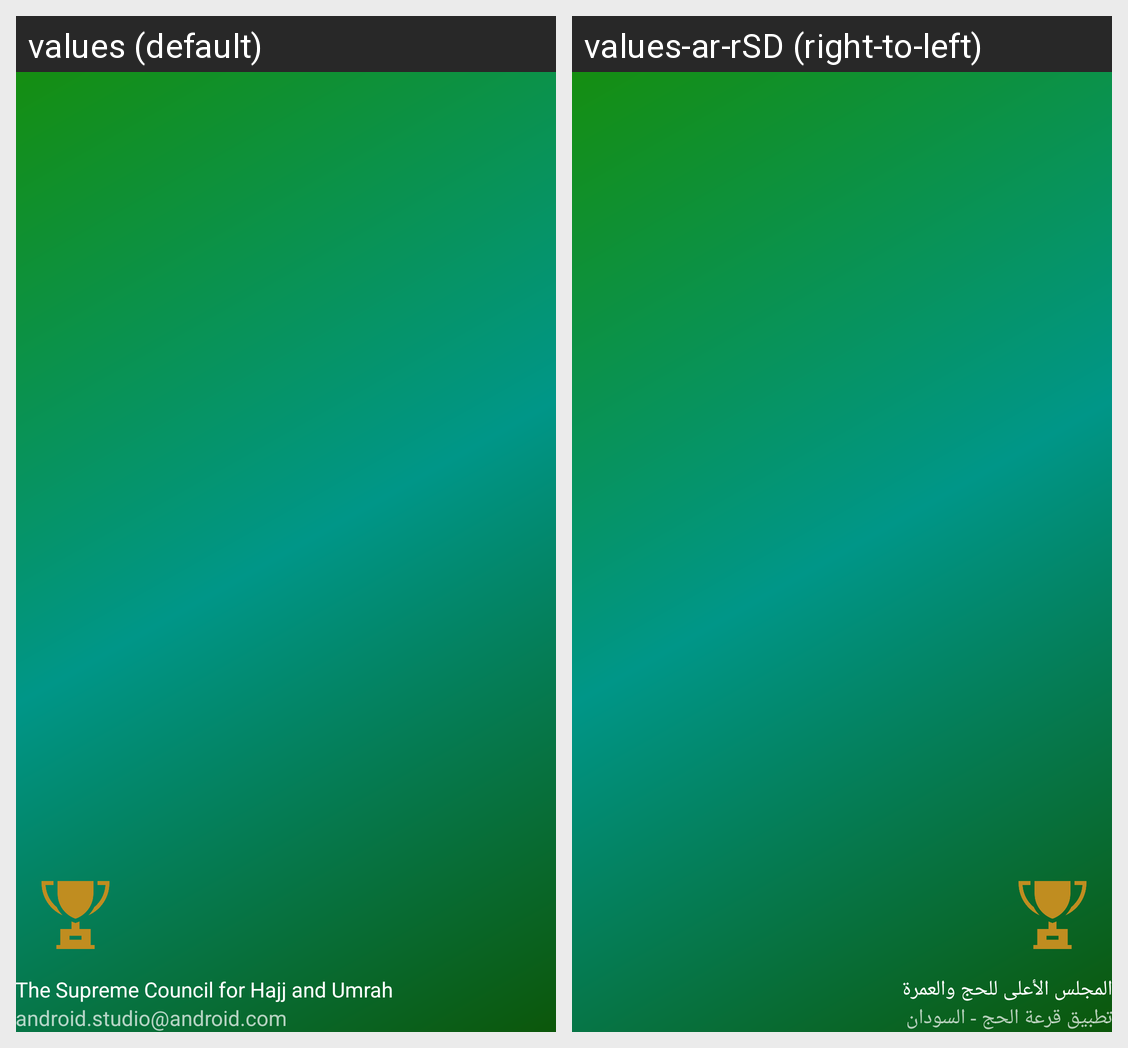

The Android screen above is rendered under two locales of the same app. Produce the string resources it draws, with the default and per-locale values.
Android screen res/layout/nav_header_main.xml rendered under 2 locales, left to right: values (default), values-ar-rSD (right-to-left). Device: Nexus 5 (rendered at 1080×1920; each locale shown at half size, 540×960, under a caption strip naming it); theme AppTheme.
Strings drawn on this screen, with the default value and each locale's value (text and hints the layout hard-codes, and strings that could not be matched under every locale, appear in the picture but are not listed):

corporation_name
  values: The Supreme Council for Hajj and Umrah
  values-ar-rSD: المجلس الأعلى للحج والعمرة

nav_header_subtitle
  values: android.studio@android.com
  values-ar-rSD: تطبيق قرعة الحج - السودان
